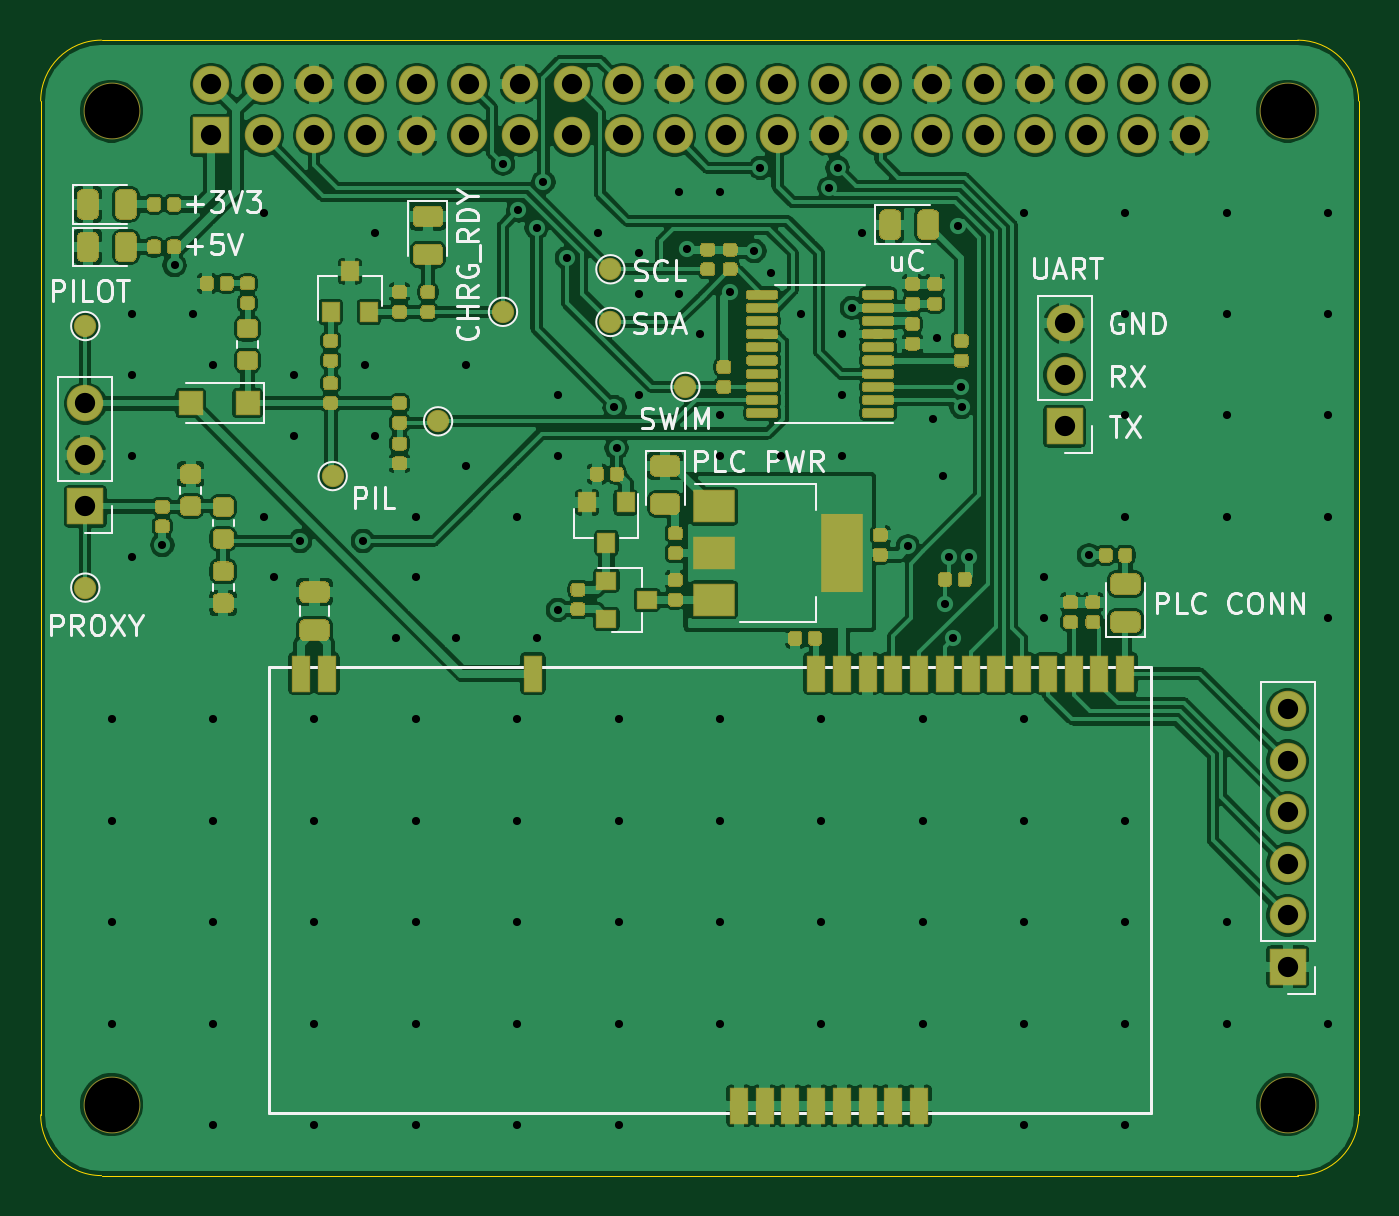
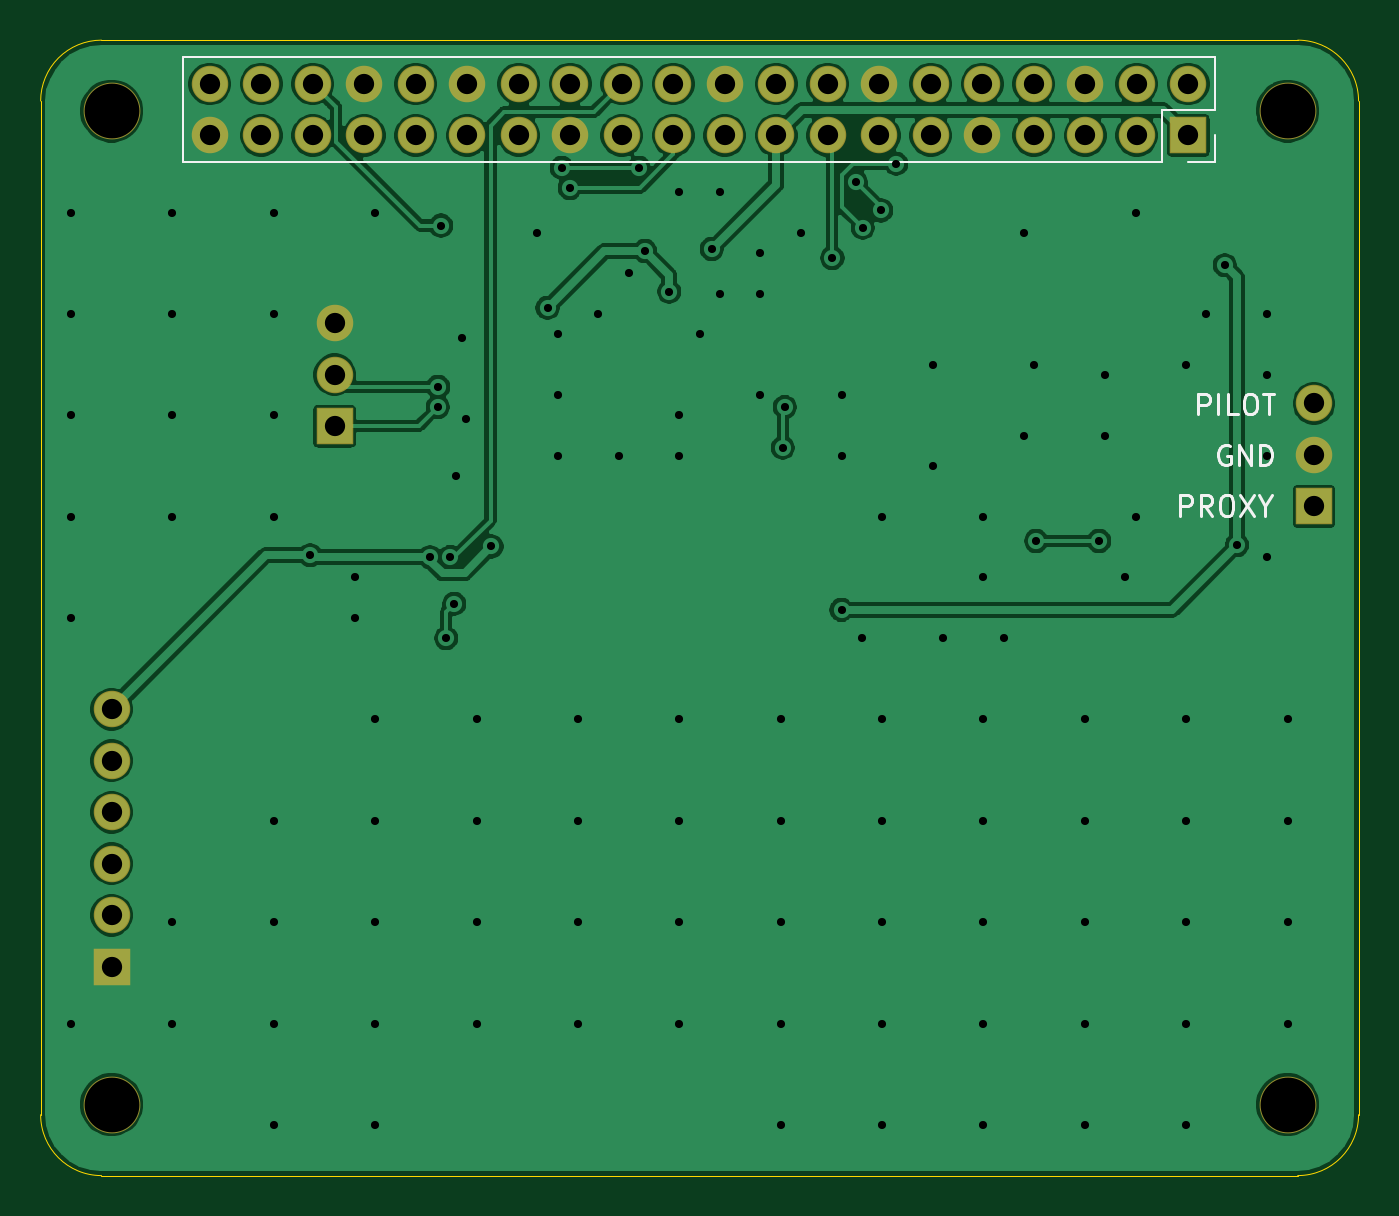
Circuit board: 10 layer files. Board 65.0 x 56.0 mm.
- bottom_copper: plc-EV-rpi-B_Cu.gbr (127821 bytes)
- bottom_mask: plc-EV-rpi-B_Mask.gbr (2421 bytes)
- paste: plc-EV-rpi-B_Paste.gbr (512 bytes)
- bottom_silk: plc-EV-rpi-B_SilkS.gbr (6072 bytes)
- outline: plc-EV-rpi-Edge_Cuts.gbr (1089 bytes)
- top_copper: plc-EV-rpi-F_Cu.gbr (408095 bytes)
- top_mask: plc-EV-rpi-F_Mask.gbr (41413 bytes)
- paste: plc-EV-rpi-F_Paste.gbr (38995 bytes)
- top_silk: plc-EV-rpi-F_SilkS.gbr (62326 bytes)
- drill: plc-EV-rpi.drl (3218 bytes)

=== bottom_copper: plc-EV-rpi-B_Cu.gbr (127821 bytes, source omitted) ===
=== bottom_mask: plc-EV-rpi-B_Mask.gbr ===
G04 #@! TF.GenerationSoftware,KiCad,Pcbnew,(5.1.6)-1*
G04 #@! TF.CreationDate,2020-06-25T17:10:26+02:00*
G04 #@! TF.ProjectId,plc-EV-rpi,706c632d-4556-42d7-9270-692e6b696361,rev?*
G04 #@! TF.SameCoordinates,Original*
G04 #@! TF.FileFunction,Soldermask,Bot*
G04 #@! TF.FilePolarity,Negative*
%FSLAX46Y46*%
G04 Gerber Fmt 4.6, Leading zero omitted, Abs format (unit mm)*
G04 Created by KiCad (PCBNEW (5.1.6)-1) date 2020-06-25 17:10:26*
%MOMM*%
%LPD*%
G01*
G04 APERTURE LIST*
%ADD10O,1.800000X1.800000*%
%ADD11R,1.800000X1.800000*%
%ADD12C,2.800000*%
G04 APERTURE END LIST*
D10*
G04 #@! TO.C,J601*
X187000000Y-90460000D03*
X187000000Y-93000000D03*
D11*
X187000000Y-95540000D03*
G04 #@! TD*
D10*
G04 #@! TO.C,J501*
X198000000Y-109500000D03*
X198000000Y-112040000D03*
X198000000Y-114580000D03*
X198000000Y-117120000D03*
X198000000Y-119660000D03*
D11*
X198000000Y-122200000D03*
G04 #@! TD*
D10*
G04 #@! TO.C,J201*
X193160000Y-78660000D03*
X193160000Y-81200000D03*
X190620000Y-78660000D03*
X190620000Y-81200000D03*
X188080000Y-78660000D03*
X188080000Y-81200000D03*
X185540000Y-78660000D03*
X185540000Y-81200000D03*
X183000000Y-78660000D03*
X183000000Y-81200000D03*
X180460000Y-78660000D03*
X180460000Y-81200000D03*
X177920000Y-78660000D03*
X177920000Y-81200000D03*
X175380000Y-78660000D03*
X175380000Y-81200000D03*
X172840000Y-78660000D03*
X172840000Y-81200000D03*
X170300000Y-78660000D03*
X170300000Y-81200000D03*
X167760000Y-78660000D03*
X167760000Y-81200000D03*
X165220000Y-78660000D03*
X165220000Y-81200000D03*
X162680000Y-78660000D03*
X162680000Y-81200000D03*
X160140000Y-78660000D03*
X160140000Y-81200000D03*
X157600000Y-78660000D03*
X157600000Y-81200000D03*
X155060000Y-78660000D03*
X155060000Y-81200000D03*
X152520000Y-78660000D03*
X152520000Y-81200000D03*
X149980000Y-78660000D03*
X149980000Y-81200000D03*
X147440000Y-78660000D03*
X147440000Y-81200000D03*
X144900000Y-78660000D03*
D11*
X144900000Y-81200000D03*
G04 #@! TD*
D10*
G04 #@! TO.C,J101*
X138700000Y-94420000D03*
X138700000Y-96960000D03*
D11*
X138700000Y-99500000D03*
G04 #@! TD*
D12*
G04 #@! TO.C,REF\u002A\u002A*
X140000000Y-129000000D03*
G04 #@! TD*
G04 #@! TO.C,REF\u002A\u002A*
X198000000Y-129000000D03*
G04 #@! TD*
G04 #@! TO.C,REF\u002A\u002A*
X198000000Y-80000000D03*
G04 #@! TD*
G04 #@! TO.C,REF\u002A\u002A*
X140000000Y-80000000D03*
G04 #@! TD*
M02*

=== paste: plc-EV-rpi-B_Paste.gbr ===
G04 #@! TF.GenerationSoftware,KiCad,Pcbnew,(5.1.6)-1*
G04 #@! TF.CreationDate,2020-06-25T17:10:26+02:00*
G04 #@! TF.ProjectId,plc-EV-rpi,706c632d-4556-42d7-9270-692e6b696361,rev?*
G04 #@! TF.SameCoordinates,Original*
G04 #@! TF.FileFunction,Paste,Bot*
G04 #@! TF.FilePolarity,Positive*
%FSLAX46Y46*%
G04 Gerber Fmt 4.6, Leading zero omitted, Abs format (unit mm)*
G04 Created by KiCad (PCBNEW (5.1.6)-1) date 2020-06-25 17:10:26*
%MOMM*%
%LPD*%
G01*
G04 APERTURE LIST*
G04 APERTURE END LIST*
M02*

=== bottom_silk: plc-EV-rpi-B_SilkS.gbr ===
G04 #@! TF.GenerationSoftware,KiCad,Pcbnew,(5.1.6)-1*
G04 #@! TF.CreationDate,2020-06-25T17:10:26+02:00*
G04 #@! TF.ProjectId,plc-EV-rpi,706c632d-4556-42d7-9270-692e6b696361,rev?*
G04 #@! TF.SameCoordinates,Original*
G04 #@! TF.FileFunction,Legend,Bot*
G04 #@! TF.FilePolarity,Positive*
%FSLAX46Y46*%
G04 Gerber Fmt 4.6, Leading zero omitted, Abs format (unit mm)*
G04 Created by KiCad (PCBNEW (5.1.6)-1) date 2020-06-25 17:10:26*
%MOMM*%
%LPD*%
G01*
G04 APERTURE LIST*
%ADD10C,0.150000*%
%ADD11C,0.120000*%
%ADD12O,1.800000X1.800000*%
%ADD13R,1.800000X1.800000*%
%ADD14C,2.800000*%
G04 APERTURE END LIST*
D10*
X145290476Y-99952380D02*
X145290476Y-98952380D01*
X144909523Y-98952380D01*
X144814285Y-99000000D01*
X144766666Y-99047619D01*
X144719047Y-99142857D01*
X144719047Y-99285714D01*
X144766666Y-99380952D01*
X144814285Y-99428571D01*
X144909523Y-99476190D01*
X145290476Y-99476190D01*
X143719047Y-99952380D02*
X144052380Y-99476190D01*
X144290476Y-99952380D02*
X144290476Y-98952380D01*
X143909523Y-98952380D01*
X143814285Y-99000000D01*
X143766666Y-99047619D01*
X143719047Y-99142857D01*
X143719047Y-99285714D01*
X143766666Y-99380952D01*
X143814285Y-99428571D01*
X143909523Y-99476190D01*
X144290476Y-99476190D01*
X143100000Y-98952380D02*
X142909523Y-98952380D01*
X142814285Y-99000000D01*
X142719047Y-99095238D01*
X142671428Y-99285714D01*
X142671428Y-99619047D01*
X142719047Y-99809523D01*
X142814285Y-99904761D01*
X142909523Y-99952380D01*
X143100000Y-99952380D01*
X143195238Y-99904761D01*
X143290476Y-99809523D01*
X143338095Y-99619047D01*
X143338095Y-99285714D01*
X143290476Y-99095238D01*
X143195238Y-99000000D01*
X143100000Y-98952380D01*
X142338095Y-98952380D02*
X141671428Y-99952380D01*
X141671428Y-98952380D02*
X142338095Y-99952380D01*
X141100000Y-99476190D02*
X141100000Y-99952380D01*
X141433333Y-98952380D02*
X141100000Y-99476190D01*
X140766666Y-98952380D01*
X142861904Y-96500000D02*
X142957142Y-96452380D01*
X143100000Y-96452380D01*
X143242857Y-96500000D01*
X143338095Y-96595238D01*
X143385714Y-96690476D01*
X143433333Y-96880952D01*
X143433333Y-97023809D01*
X143385714Y-97214285D01*
X143338095Y-97309523D01*
X143242857Y-97404761D01*
X143100000Y-97452380D01*
X143004761Y-97452380D01*
X142861904Y-97404761D01*
X142814285Y-97357142D01*
X142814285Y-97023809D01*
X143004761Y-97023809D01*
X142385714Y-97452380D02*
X142385714Y-96452380D01*
X141814285Y-97452380D01*
X141814285Y-96452380D01*
X141338095Y-97452380D02*
X141338095Y-96452380D01*
X141100000Y-96452380D01*
X140957142Y-96500000D01*
X140861904Y-96595238D01*
X140814285Y-96690476D01*
X140766666Y-96880952D01*
X140766666Y-97023809D01*
X140814285Y-97214285D01*
X140861904Y-97309523D01*
X140957142Y-97404761D01*
X141100000Y-97452380D01*
X141338095Y-97452380D01*
X144409523Y-94952380D02*
X144409523Y-93952380D01*
X144028571Y-93952380D01*
X143933333Y-94000000D01*
X143885714Y-94047619D01*
X143838095Y-94142857D01*
X143838095Y-94285714D01*
X143885714Y-94380952D01*
X143933333Y-94428571D01*
X144028571Y-94476190D01*
X144409523Y-94476190D01*
X143409523Y-94952380D02*
X143409523Y-93952380D01*
X142457142Y-94952380D02*
X142933333Y-94952380D01*
X142933333Y-93952380D01*
X141933333Y-93952380D02*
X141742857Y-93952380D01*
X141647619Y-94000000D01*
X141552380Y-94095238D01*
X141504761Y-94285714D01*
X141504761Y-94619047D01*
X141552380Y-94809523D01*
X141647619Y-94904761D01*
X141742857Y-94952380D01*
X141933333Y-94952380D01*
X142028571Y-94904761D01*
X142123809Y-94809523D01*
X142171428Y-94619047D01*
X142171428Y-94285714D01*
X142123809Y-94095238D01*
X142028571Y-94000000D01*
X141933333Y-93952380D01*
X141219047Y-93952380D02*
X140647619Y-93952380D01*
X140933333Y-94952380D02*
X140933333Y-93952380D01*
D11*
G04 #@! TO.C,J201*
X143570000Y-77330000D02*
X143570000Y-79930000D01*
X143570000Y-77330000D02*
X194490000Y-77330000D01*
X194490000Y-77330000D02*
X194490000Y-82530000D01*
X146170000Y-82530000D02*
X194490000Y-82530000D01*
X146170000Y-79930000D02*
X146170000Y-82530000D01*
X143570000Y-79930000D02*
X146170000Y-79930000D01*
X143570000Y-82530000D02*
X144900000Y-82530000D01*
X143570000Y-81200000D02*
X143570000Y-82530000D01*
G04 #@! TD*
%LPC*%
D12*
G04 #@! TO.C,J601*
X187000000Y-90460000D03*
X187000000Y-93000000D03*
D13*
X187000000Y-95540000D03*
G04 #@! TD*
D12*
G04 #@! TO.C,J501*
X198000000Y-109500000D03*
X198000000Y-112040000D03*
X198000000Y-114580000D03*
X198000000Y-117120000D03*
X198000000Y-119660000D03*
D13*
X198000000Y-122200000D03*
G04 #@! TD*
D12*
G04 #@! TO.C,J201*
X193160000Y-78660000D03*
X193160000Y-81200000D03*
X190620000Y-78660000D03*
X190620000Y-81200000D03*
X188080000Y-78660000D03*
X188080000Y-81200000D03*
X185540000Y-78660000D03*
X185540000Y-81200000D03*
X183000000Y-78660000D03*
X183000000Y-81200000D03*
X180460000Y-78660000D03*
X180460000Y-81200000D03*
X177920000Y-78660000D03*
X177920000Y-81200000D03*
X175380000Y-78660000D03*
X175380000Y-81200000D03*
X172840000Y-78660000D03*
X172840000Y-81200000D03*
X170300000Y-78660000D03*
X170300000Y-81200000D03*
X167760000Y-78660000D03*
X167760000Y-81200000D03*
X165220000Y-78660000D03*
X165220000Y-81200000D03*
X162680000Y-78660000D03*
X162680000Y-81200000D03*
X160140000Y-78660000D03*
X160140000Y-81200000D03*
X157600000Y-78660000D03*
X157600000Y-81200000D03*
X155060000Y-78660000D03*
X155060000Y-81200000D03*
X152520000Y-78660000D03*
X152520000Y-81200000D03*
X149980000Y-78660000D03*
X149980000Y-81200000D03*
X147440000Y-78660000D03*
X147440000Y-81200000D03*
X144900000Y-78660000D03*
D13*
X144900000Y-81200000D03*
G04 #@! TD*
D12*
G04 #@! TO.C,J101*
X138700000Y-94420000D03*
X138700000Y-96960000D03*
D13*
X138700000Y-99500000D03*
G04 #@! TD*
D14*
G04 #@! TO.C,REF\u002A\u002A*
X140000000Y-129000000D03*
G04 #@! TD*
G04 #@! TO.C,REF\u002A\u002A*
X198000000Y-129000000D03*
G04 #@! TD*
G04 #@! TO.C,REF\u002A\u002A*
X198000000Y-80000000D03*
G04 #@! TD*
G04 #@! TO.C,REF\u002A\u002A*
X140000000Y-80000000D03*
G04 #@! TD*
M02*

=== outline: plc-EV-rpi-Edge_Cuts.gbr ===
G04 #@! TF.GenerationSoftware,KiCad,Pcbnew,(5.1.6)-1*
G04 #@! TF.CreationDate,2020-06-25T17:10:26+02:00*
G04 #@! TF.ProjectId,plc-EV-rpi,706c632d-4556-42d7-9270-692e6b696361,rev?*
G04 #@! TF.SameCoordinates,Original*
G04 #@! TF.FileFunction,Profile,NP*
%FSLAX46Y46*%
G04 Gerber Fmt 4.6, Leading zero omitted, Abs format (unit mm)*
G04 Created by KiCad (PCBNEW (5.1.6)-1) date 2020-06-25 17:10:26*
%MOMM*%
%LPD*%
G01*
G04 APERTURE LIST*
G04 #@! TA.AperFunction,Profile*
%ADD10C,0.050000*%
G04 #@! TD*
G04 APERTURE END LIST*
D10*
X139500000Y-132500000D02*
G75*
G02*
X136500000Y-129500000I0J3000000D01*
G01*
X201500000Y-129500000D02*
G75*
G02*
X198500000Y-132500000I-3000000J0D01*
G01*
X198500000Y-76500000D02*
G75*
G02*
X201500000Y-79500000I0J-3000000D01*
G01*
X136500000Y-79500000D02*
G75*
G02*
X139500000Y-76500000I3000000J0D01*
G01*
X198500000Y-76500000D02*
X139500000Y-76500000D01*
X201500000Y-129500000D02*
X201500000Y-79500000D01*
X139500000Y-132500000D02*
X198500000Y-132500000D01*
X136500000Y-79500000D02*
X136500000Y-129500000D01*
M02*

=== top_copper: plc-EV-rpi-F_Cu.gbr (408095 bytes, source omitted) ===
=== top_mask: plc-EV-rpi-F_Mask.gbr (41413 bytes, source omitted) ===
=== paste: plc-EV-rpi-F_Paste.gbr (38995 bytes, source omitted) ===
=== top_silk: plc-EV-rpi-F_SilkS.gbr (62326 bytes, source omitted) ===
=== drill: plc-EV-rpi.drl ===
M48
; DRILL file {KiCad (5.1.6)-1} date 06/25/20 17:10:37
; FORMAT={-:-/ absolute / metric / decimal}
; #@! TF.CreationDate,2020-06-25T17:10:37+02:00
; #@! TF.GenerationSoftware,Kicad,Pcbnew,(5.1.6)-1
FMAT,2
METRIC
T1C0.400
T2C1.000
T3C2.700
%
G90
G05
T1
X140.0Y-110.0
X140.0Y-115.0
X140.0Y-120.0
X140.0Y-125.0
X141.0Y-90.0
X141.0Y-93.0
X141.0Y-97.0
X141.0Y-102.0
X142.5Y-101.4
X143.1Y-87.6
X144.0Y-90.0
X145.0Y-92.5
X145.0Y-110.0
X145.0Y-115.0
X145.0Y-120.0
X145.0Y-125.0
X145.0Y-130.0
X147.5Y-85.0
X147.5Y-100.0
X148.0Y-103.0
X149.0Y-93.0
X149.0Y-96.0
X149.3Y-101.2
X150.0Y-110.0
X150.0Y-115.0
X150.0Y-120.0
X150.0Y-125.0
X150.0Y-130.0
X152.4Y-101.2
X152.5Y-92.5
X153.0Y-86.0
X153.0Y-96.0
X154.0Y-106.0
X155.0Y-100.0
X155.0Y-103.0
X155.0Y-110.0
X155.0Y-115.0
X155.0Y-120.0
X155.0Y-125.0
X155.0Y-130.0
X157.0Y-106.0
X157.5Y-92.5
X157.5Y-97.5
X159.3Y-82.6
X160.0Y-100.0
X160.0Y-110.0
X160.0Y-115.0
X160.0Y-120.0
X160.0Y-125.0
X160.0Y-130.0
X160.055Y-84.9
X160.955Y-85.745
X161.0Y-106.0
X161.295Y-83.505
X162.0Y-94.0
X162.0Y-97.0
X162.0Y-104.6
X162.455Y-87.245
X164.0Y-86.0
X164.8Y-94.6
X164.9Y-96.6
X165.0Y-110.0
X165.0Y-115.0
X165.0Y-120.0
X165.0Y-125.0
X165.0Y-130.0
X166.0Y-87.0
X166.0Y-89.0
X166.0Y-94.0
X168.0Y-84.0
X168.0Y-89.0
X168.4Y-86.8
X169.0Y-91.0
X170.0Y-84.0
X170.0Y-95.0
X170.0Y-97.0
X170.0Y-110.0
X170.0Y-115.0
X170.0Y-120.0
X170.0Y-125.0
X170.5Y-88.9
X171.7Y-86.9
X172.0Y-82.8
X172.5Y-88.0
X173.0Y-97.0
X174.0Y-90.0
X175.0Y-110.0
X175.0Y-115.0
X175.0Y-120.0
X175.0Y-125.0
X175.4Y-83.8
X175.8Y-82.8
X176.0Y-91.0
X176.0Y-94.0
X176.0Y-97.0
X176.5Y-89.7
X177.0Y-86.0
X179.272Y-101.472
X180.0Y-110.0
X180.0Y-115.0
X180.0Y-120.0
X180.0Y-125.0
X180.5Y-95.2
X180.7Y-91.2
X181.0Y-98.0
X181.1Y-104.3
X181.295Y-101.995
X181.5Y-106.0
X181.755Y-85.645
X181.9Y-93.6
X181.916Y-94.6
X182.3Y-102.0
X185.0Y-85.0
X185.0Y-110.0
X185.0Y-115.0
X185.0Y-120.0
X185.0Y-125.0
X185.0Y-130.0
X186.0Y-103.0
X186.0Y-105.0
X188.2Y-101.9
X190.0Y-85.0
X190.0Y-90.0
X190.0Y-95.0
X190.0Y-100.0
X190.0Y-115.0
X190.0Y-120.0
X190.0Y-125.0
X190.0Y-130.0
X195.0Y-85.0
X195.0Y-90.0
X195.0Y-95.0
X195.0Y-100.0
X195.0Y-120.0
X195.0Y-125.0
X200.0Y-85.0
X200.0Y-90.0
X200.0Y-95.0
X200.0Y-100.0
X200.0Y-105.0
X200.0Y-125.0
T2
X198.0Y-109.5
X198.0Y-112.04
X198.0Y-114.58
X198.0Y-117.12
X198.0Y-119.66
X198.0Y-122.2
X138.7Y-94.42
X138.7Y-96.96
X138.7Y-99.5
X144.9Y-78.66
X144.9Y-81.2
X147.44Y-78.66
X147.44Y-81.2
X149.98Y-78.66
X149.98Y-81.2
X152.52Y-78.66
X152.52Y-81.2
X155.06Y-78.66
X155.06Y-81.2
X157.6Y-78.66
X157.6Y-81.2
X160.14Y-78.66
X160.14Y-81.2
X162.68Y-78.66
X162.68Y-81.2
X165.22Y-78.66
X165.22Y-81.2
X167.76Y-78.66
X167.76Y-81.2
X170.3Y-78.66
X170.3Y-81.2
X172.84Y-78.66
X172.84Y-81.2
X175.38Y-78.66
X175.38Y-81.2
X177.92Y-78.66
X177.92Y-81.2
X180.46Y-78.66
X180.46Y-81.2
X183.0Y-78.66
X183.0Y-81.2
X185.54Y-78.66
X185.54Y-81.2
X188.08Y-78.66
X188.08Y-81.2
X190.62Y-78.66
X190.62Y-81.2
X193.16Y-78.66
X193.16Y-81.2
X187.0Y-90.46
X187.0Y-93.0
X187.0Y-95.54
T3
X198.0Y-80.0
X198.0Y-129.0
X140.0Y-129.0
X140.0Y-80.0
T0
M30

